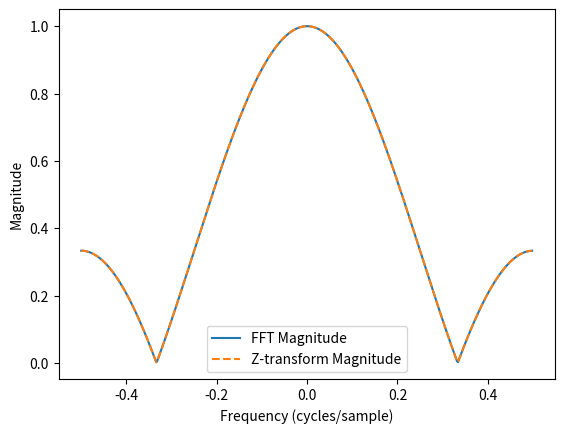

Reproduce this figure in Python.
import numpy as np

h = np.array([1/3, 1/3, 1/3])


# Take fourier Transform of h
H_fft = np.fft.fft(h, n=512)
freqs = np.fft.fftfreq(512)
freqs = np.fft.fftshift(freqs)
H_fft = np.fft.fftshift(H_fft)

# Take Z-transform of h at z = exp(j*2*pi*f)
f = np.linspace(-0.5, 0.5, 512, endpoint=False)
z = np.exp(1j * 2 * np.pi * f)
H_z = 1/3 + 1/3 * z**-1 + 1/3 * z**-2

# Compare the results
import matplotlib.pyplot as plt
fig, axs = plt.subplots()
axs.plot(freqs, np.abs(H_fft), label='FFT Magnitude')
axs.plot(f, np.abs(H_z), '--', label='Z-transform Magnitude')
axs.set_xlabel('Frequency (cycles/sample)')
axs.set_ylabel('Magnitude')
axs.legend()
plt.show()
